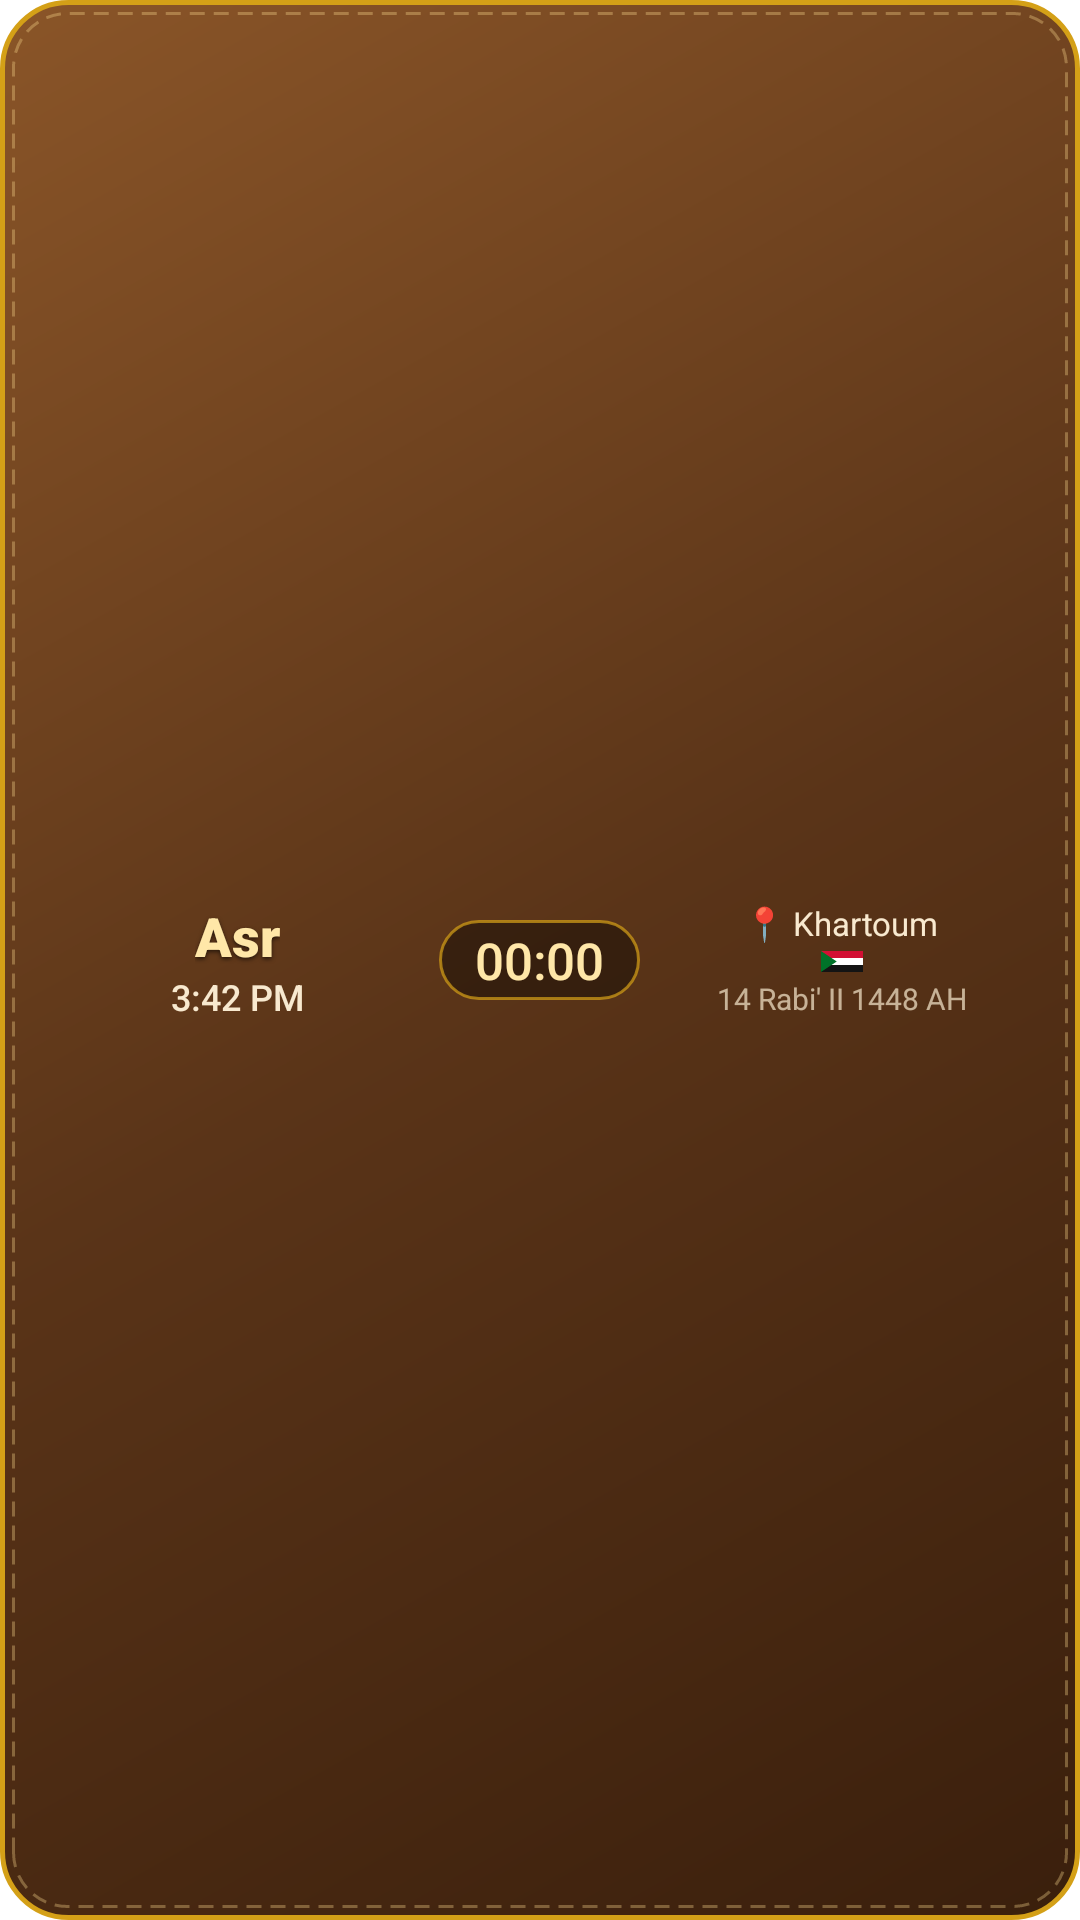

Write the Android layout XML for this screen, with the resource values it uses.
<!-- AndroidManifest.xml: fallback theme Theme.MaterialComponents.DayNight.NoActionBar -->
<!-- res/layout/hw_prayer_wide.xml -->
<?xml version="1.0" encoding="utf-8"?>
<FrameLayout xmlns:android="http://schemas.android.com/apk/res/android"
    android:id="@+id/pr_root"
    android:layout_width="match_parent"
    android:layout_height="match_parent"
    android:background="@drawable/hw_bg"
    android:paddingStart="12dp"
    android:paddingEnd="12dp"
    android:paddingTop="4dp"
    android:paddingBottom="4dp">

    <LinearLayout
        android:id="@+id/pr_content"
        android:layout_width="match_parent"
        android:layout_height="match_parent"
        android:gravity="center_vertical"
        android:orientation="horizontal">

        <LinearLayout
            android:layout_width="0dp"
            android:layout_height="wrap_content"
            android:layout_weight="1"
            android:gravity="center"
            android:orientation="vertical">

            <TextView
                android:id="@+id/pr_label"
                android:layout_width="wrap_content"
                android:layout_height="wrap_content"
                android:singleLine="true"
                android:text="@string/hw_pv_next"
                android:textColor="@color/hw_gold_light"
                android:textSize="9sp"
                android:visibility="gone" />

            <TextView
                android:id="@+id/pr_name"
                android:layout_width="wrap_content"
                android:layout_height="wrap_content"
                android:fontFamily="sans-serif-black"
                android:shadowColor="@color/hw_shadow"
                android:shadowDy="1.5"
                android:shadowRadius="3"
                android:singleLine="true"
                android:text="@string/hw_pv_prayer"
                android:textColor="@color/hw_gold_text"
                android:textSize="18sp" />

            <TextView
                android:id="@+id/pr_time"
                android:layout_width="wrap_content"
                android:layout_height="wrap_content"
                android:fontFamily="sans-serif-medium"
                android:singleLine="true"
                android:text="@string/hw_pv_time"
                android:textColor="@color/hw_cream"
                android:textSize="12sp" />
        </LinearLayout>

        <Chronometer
            android:id="@+id/pr_count"
            android:layout_width="wrap_content"
            android:layout_height="wrap_content"
            android:background="@drawable/hw_pill"
            android:fontFamily="sans-serif-medium"
            android:gravity="center"
            android:paddingStart="12dp"
            android:paddingEnd="12dp"
            android:paddingTop="2dp"
            android:paddingBottom="2dp"
            android:textColor="@color/hw_gold_text"
            android:textSize="17sp" />

        <LinearLayout
            android:layout_width="0dp"
            android:layout_height="wrap_content"
            android:layout_weight="1"
            android:gravity="center"
            android:orientation="vertical">

            <TextView
                android:id="@+id/pr_city"
                android:layout_width="wrap_content"
                android:layout_height="wrap_content"
                android:ellipsize="end"
                android:singleLine="true"
                android:text="@string/hw_pv_city"
                android:textColor="@color/hw_cream"
                android:textSize="11sp" />

            <ImageView
                android:id="@+id/pr_flag"
                android:layout_width="14dp"
                android:layout_height="7dp"
                android:layout_marginTop="2dp"
                android:layout_marginBottom="2dp"
                android:contentDescription="@null"
                android:scaleType="fitXY"
                android:src="@drawable/hw_flag" />

            <TextView
                android:id="@+id/pr_hijri"
                android:layout_width="wrap_content"
                android:layout_height="wrap_content"
                android:ellipsize="end"
                android:singleLine="true"
                android:text="@string/hw_pv_hijri"
                android:textColor="@color/hw_cream_dim"
                android:textSize="10sp" />
        </LinearLayout>
    </LinearLayout>

    <TextView
        android:id="@+id/pr_empty"
        android:layout_width="match_parent"
        android:layout_height="match_parent"
        android:gravity="center"
        android:text="@string/hw_open_app"
        android:textColor="@color/hw_cream"
        android:textSize="12sp"
        android:visibility="gone" />
</FrameLayout>
<!-- resources referenced by this layout -->
<resources>
  <color name="hw_cream">#FFF8E9CF</color>
  <color name="hw_cream_dim">#B3F8E9CF</color>
  <color name="hw_gold_light">#FFF6D58B</color>
  <color name="hw_gold_text">#FFFFE7A8</color>
  <color name="hw_shadow">#99000000</color>
  <!-- drawable hw_bg (drawable) -->
  <?xml version="1.0" encoding="utf-8"?>
  <layer-list xmlns:android="http://schemas.android.com/apk/res/android">
      <item>
          <shape android:shape="rectangle">
              <gradient
                  android:type="linear"
                  android:angle="315"
                  android:startColor="#FF8A5528"
                  android:centerColor="#FF5A3418"
                  android:endColor="#FF3A1F0C" />
              <corners android:radius="22dp" />
              <stroke android:width="1.6dp" android:color="#FFD4A017" />
          </shape>
      </item>
      <item
          android:left="4dp"
          android:top="4dp"
          android:right="4dp"
          android:bottom="4dp">
          <shape android:shape="rectangle">
              <corners android:radius="18dp" />
              <stroke
                  android:width="1dp"
                  android:color="#59F6D58B"
                  android:dashWidth="5dp"
                  android:dashGap="3dp" />
          </shape>
      </item>
  </layer-list>
  <!-- drawable hw_flag (drawable) -->
  <?xml version="1.0" encoding="utf-8"?>
  <vector xmlns:android="http://schemas.android.com/apk/res/android"
      android:width="22dp"
      android:height="11dp"
      android:viewportWidth="24"
      android:viewportHeight="12">
      <path android:fillColor="#FFD21034" android:pathData="M0,0h24v4h-24z" />
      <path android:fillColor="#FFFFFFFF" android:pathData="M0,4h24v4h-24z" />
      <path android:fillColor="#FF141414" android:pathData="M0,8h24v4h-24z" />
      <path android:fillColor="#FF007229" android:pathData="M0,0L9,6L0,12z" />
  </vector>
  <!-- drawable hw_pill (drawable) -->
  <?xml version="1.0" encoding="utf-8"?>
  <shape xmlns:android="http://schemas.android.com/apk/res/android" android:shape="rectangle">
      <solid android:color="#66000000" />
      <corners android:radius="14dp" />
      <stroke android:width="1dp" android:color="#B3D4A017" />
  </shape>
  <string name="hw_open_app">Open Ameer Tools to set up this widget</string>
  <string name="hw_pv_city">📍 Khartoum</string>
  <string name="hw_pv_hijri">14 Rabi\' II 1448 AH</string>
  <string name="hw_pv_next">Next prayer</string>
  <string name="hw_pv_prayer">Asr</string>
  <string name="hw_pv_time">3:42 PM</string>
</resources>
